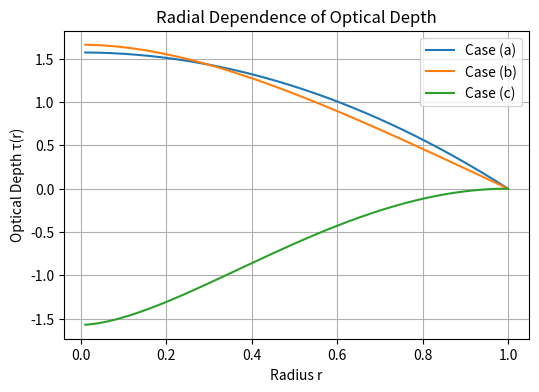
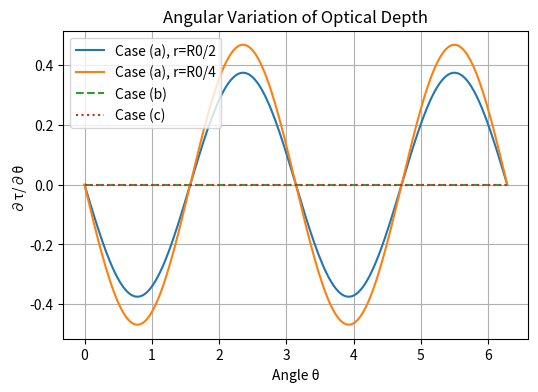

The script that saved these images, in order:
import numpy as np
import matplotlib.pyplot as plt

# -------------------------------------------------
# PARAMETERS
# -------------------------------------------------

R0 = 1
a0 = 1
alpha0 = 1
r1 = R0/2
r2 = R0/4

r = np.linspace(0.01, R0, 200)
theta = np.linspace(0, 2*np.pi, 200)

# -------------------------------------------------
# RADIAL DEPENDENCE : tau(r)
# -------------------------------------------------

# Case (a)
tau_a_r = (a0*np.pi/2)*(R0**2 - r**2)

# Case (b)
tau_b_r = a0*(R0*(r+R0)*np.exp(-r/R0) - 2*R0**2*np.exp(-1))
tau_b_r = 2*np.pi*tau_b_r

# Case (c)
tau_c_r = a0*(-R0**2/4 - (r**2/2)*np.log(r/R0) + r**2/4)
tau_c_r = 2*np.pi*tau_c_r


plt.figure(figsize=(6,4))

plt.plot(r, tau_a_r, label="Case (a)")
plt.plot(r, tau_b_r, label="Case (b)")
plt.plot(r, tau_c_r, label="Case (c)")

plt.xlabel("Radius r")
plt.ylabel("Optical Depth τ(r)")
plt.title("Radial Dependence of Optical Depth")

plt.legend()
plt.grid()

plt.show()


# CASE (a)

dtaudtheta_r1 = -(3/4)*alpha0*R0**2*np.cos(theta)*np.sin(theta)
dtaudtheta_r2 = -(15/16)*alpha0*R0**2*np.cos(theta)*np.sin(theta)

# CASE (b) and (c)

zero = np.zeros_like(theta)

plt.figure(figsize=(6,4))

plt.plot(theta, dtaudtheta_r1, label="Case (a), r=R0/2")
plt.plot(theta, dtaudtheta_r2, label="Case (a), r=R0/4")

plt.plot(theta, zero, '--', label="Case (b)")
plt.plot(theta, zero, ':', label="Case (c)")

plt.xlabel("Angle θ")
plt.ylabel("∂τ/∂θ")
plt.title("Angular Variation of Optical Depth")

plt.legend()
plt.grid()

plt.show()
